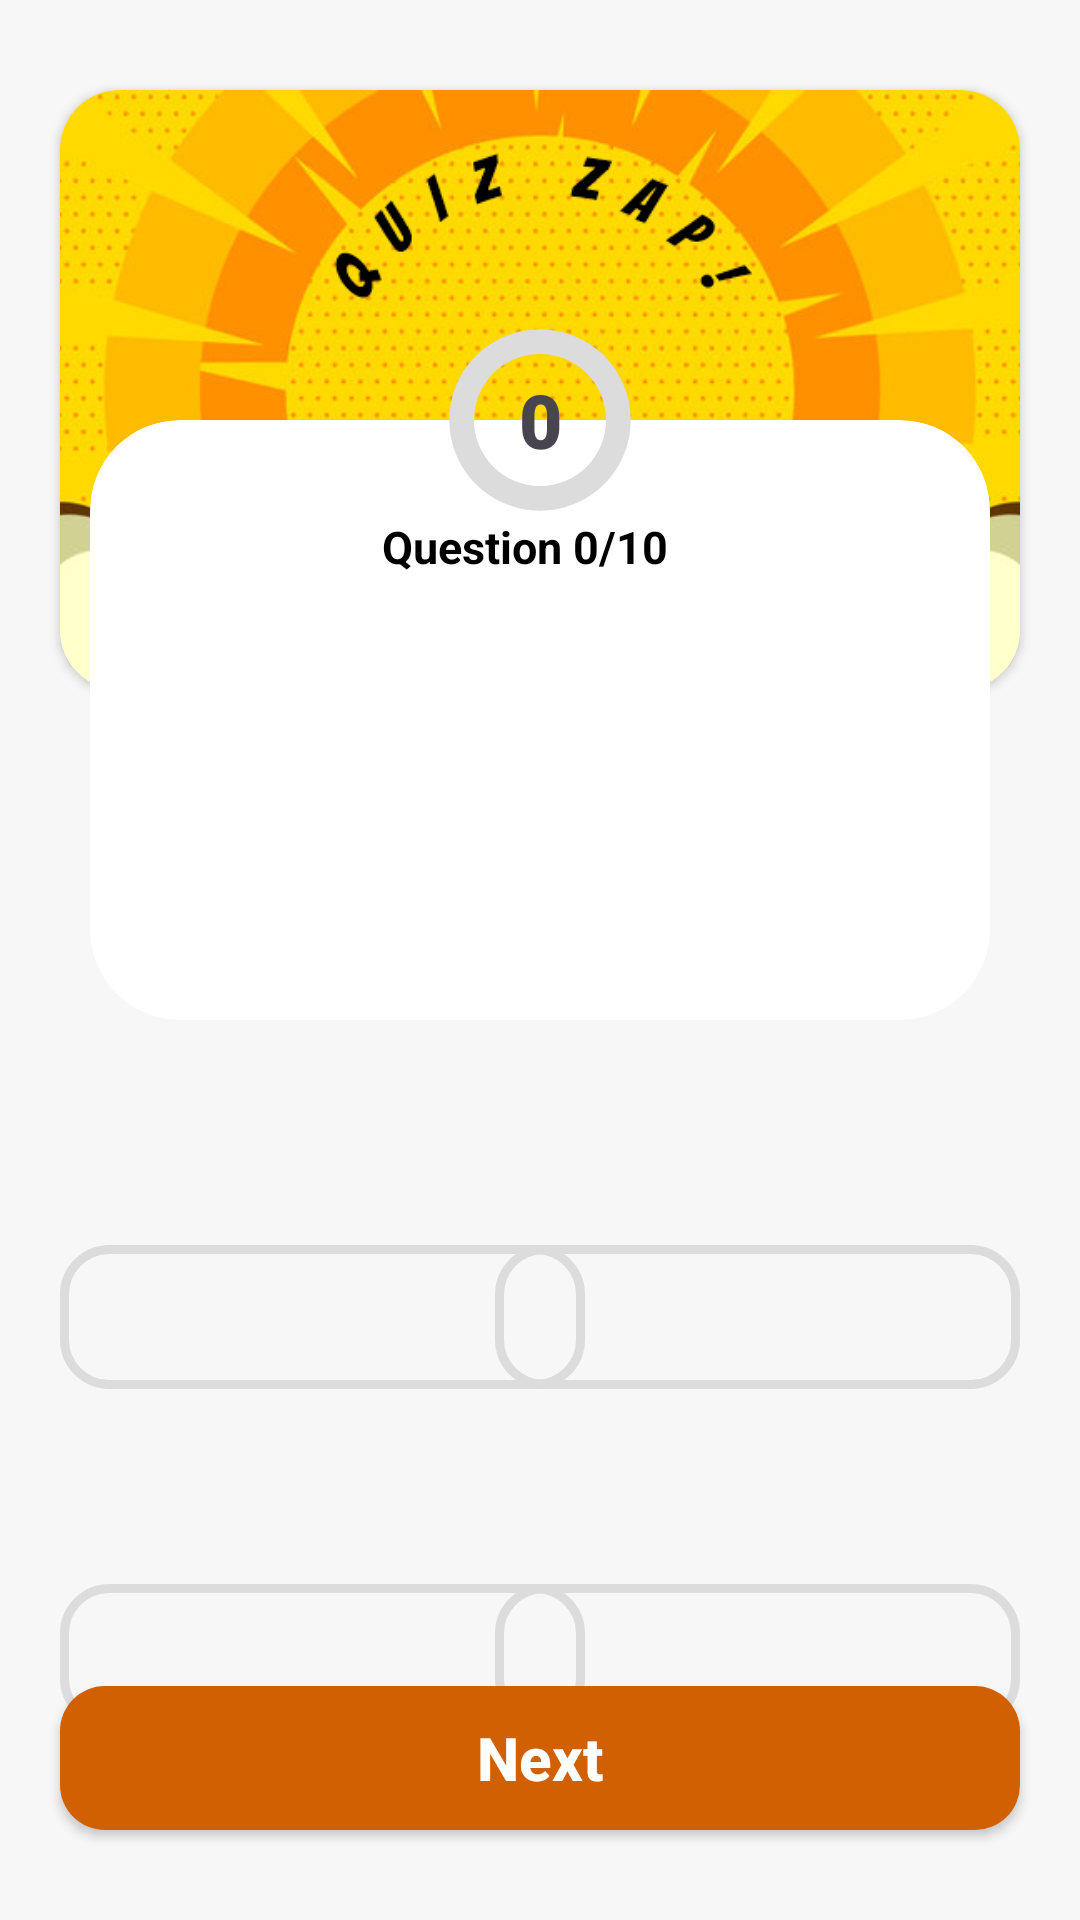

Write the Android layout XML for this screen, with the resource values it uses.
<!-- AndroidManifest.xml: application theme Theme.ApiTest -->
<!-- res/layout/activity_trivia.xml -->
<?xml version="1.0" encoding="utf-8"?>
<androidx.constraintlayout.widget.ConstraintLayout xmlns:android="http://schemas.android.com/apk/res/android"
    xmlns:app="http://schemas.android.com/apk/res-auto"
    xmlns:tools="http://schemas.android.com/tools"
    android:layout_width="match_parent"
    android:layout_height="match_parent"
    android:background="@color/backgroundColor"
    tools:context=".activities.TriviaActivity">

    <androidx.cardview.widget.CardView
        android:layout_width="match_parent"
        android:layout_height="200dp"
        android:layout_marginStart="20dp"
        android:layout_marginTop="30dp"
        android:layout_marginEnd="20dp"
        android:elevation="0dp"
        app:cardCornerRadius="20dp"
        app:layout_constraintTop_toTopOf="parent">

        <ImageView
            android:layout_width="wrap_content"
            android:layout_height="wrap_content"
            android:layout_gravity="center"
            android:contentDescription="@string/category_image"
            android:elevation="10dp"
            android:scaleType="centerCrop"
            android:src="@drawable/background_card_text"
            app:layout_constraintStart_toStartOf="@id/category_CardView"
            app:layout_constraintTop_toTopOf="parent" />

    </androidx.cardview.widget.CardView>


    <androidx.constraintlayout.widget.ConstraintLayout
        android:id="@+id/question_card_layout"
        android:layout_width="match_parent"
        android:layout_height="wrap_content"
        android:layout_marginStart="20dp"
        android:layout_marginTop="100dp"
        android:layout_marginEnd="20dp"
        android:elevation="10dp"
        app:layout_constraintTop_toTopOf="parent">

        <androidx.cardview.widget.CardView
            android:id="@+id/question_holder"
            android:layout_width="match_parent"
            android:layout_height="200dp"
            android:layout_marginLeft="10dp"
            android:layout_marginTop="40dp"
            android:layout_marginRight="10dp"
            app:cardBackgroundColor="@color/white"
            app:cardCornerRadius="30dp"
            app:cardElevation="0dp"
            app:layout_constraintBottom_toBottomOf="parent"
            app:layout_constraintTop_toTopOf="parent">

            <TextView
                android:id="@+id/question_number"
                android:layout_width="match_parent"
                android:layout_height="wrap_content"
                android:layout_marginTop="32dp"
                android:layout_marginEnd="10dp"
                android:text="@string/question_num_placeholder"
                android:textAlignment="center"
                android:textColor="@color/black"
                android:textSize="15sp"
                android:textStyle="bold" />

        </androidx.cardview.widget.CardView>

        <androidx.constraintlayout.widget.ConstraintLayout
            android:layout_width="80dp"
            android:layout_height="80dp"
            android:background="@drawable/circular_background"
            android:elevation="0dp"
            app:layout_constraintEnd_toEndOf="parent"
            app:layout_constraintStart_toStartOf="parent"
            app:layout_constraintTop_toTopOf="parent">

            <ProgressBar
                android:id="@+id/time_progress_bar"
                style="@style/Widget.AppCompat.ProgressBar.Horizontal"
                android:layout_width="match_parent"
                android:layout_height="match_parent"
                android:layout_margin="7dp"
                android:background="@drawable/unfilled_progress_bar_background"
                android:indeterminate="false"
                android:progressDrawable="@drawable/yellow_filled_progress_bar_background"
                android:rotation="-90" />

            <TextView
                android:id="@+id/time_limit"
                android:layout_width="match_parent"
                android:layout_height="match_parent"
                android:fontFamily="sans-serif-black"
                android:gravity="center"
                android:text="@string/question_timer_placeholder"
                android:textSize="25sp" />

        </androidx.constraintlayout.widget.ConstraintLayout>

        <TextView
            android:id="@+id/question_text"
            android:layout_width="match_parent"
            android:layout_height="wrap_content"
            android:layout_marginStart="15dp"
            android:layout_marginTop="20dp"
            android:layout_marginEnd="15dp"
            android:gravity="center"
            android:textColor="@color/black"
            android:textSize="22sp"
            android:textStyle="bold"
            app:layout_constraintBottom_toBottomOf="parent"
            app:layout_constraintTop_toTopOf="@+id/question_holder"
            tools:layout_editor_absoluteX="40dp" />

    </androidx.constraintlayout.widget.ConstraintLayout>

    <LinearLayout
        android:layout_width="match_parent"
        android:layout_height="wrap_content"
        android:layout_marginTop="60dp"
        android:orientation="vertical"
        android:paddingStart="20dp"
        android:paddingEnd="20dp"
        android:paddingBottom="10dp"
        app:layout_constraintTop_toBottomOf="@+id/question_card_layout"
        tools:layout_editor_absoluteX="20dp">

        <RelativeLayout
            android:layout_width="match_parent"
            android:layout_height="match_parent">

            <androidx.appcompat.widget.AppCompatButton
                android:id="@+id/optionA"
                android:layout_width="175dp"
                android:layout_height="wrap_content"
                android:layout_alignParentStart="true"
                android:layout_marginTop="15dp"
                android:background="@drawable/button_gray_background"
                android:contentDescription="@string/option_a"
                android:fontFamily="sans-serif-black"
                android:textAllCaps="false"
                android:textSize="15sp" />

            <androidx.appcompat.widget.AppCompatButton
                android:id="@+id/optionB"
                android:layout_width="175dp"
                android:layout_height="wrap_content"
                android:layout_alignParentEnd="true"
                android:layout_marginTop="15dp"
                android:background="@drawable/button_gray_background"
                android:contentDescription="@string/option_b"
                android:fontFamily="sans-serif-black"
                android:textAllCaps="false"
                android:textSize="15sp" />

        </RelativeLayout>

        <RelativeLayout
            android:layout_width="match_parent"
            android:layout_height="match_parent"
            android:layout_marginTop="50dp">

            <androidx.appcompat.widget.AppCompatButton
                android:id="@+id/optionC"
                android:layout_width="175dp"
                android:layout_height="wrap_content"
                android:layout_alignParentStart="true"
                android:layout_marginTop="15dp"
                android:background="@drawable/button_gray_background"
                android:contentDescription="@string/option_c"
                android:fontFamily="sans-serif-black"
                android:textAllCaps="false"
                android:textSize="15sp" />

            <androidx.appcompat.widget.AppCompatButton
                android:id="@+id/optionD"
                android:layout_width="175dp"
                android:layout_height="wrap_content"
                android:layout_alignParentEnd="true"
                android:layout_marginTop="15dp"
                android:background="@drawable/button_gray_background"
                android:contentDescription="@string/option_d"
                android:fontFamily="sans-serif-black"
                android:textAllCaps="false"
                android:textSize="15sp" />

        </RelativeLayout>

    </LinearLayout>

    <androidx.appcompat.widget.AppCompatButton
        android:id="@+id/next_button"
        android:layout_width="match_parent"
        android:layout_height="wrap_content"
        android:layout_marginStart="20dp"
        android:layout_marginEnd="20dp"
        android:layout_marginBottom="30dp"
        android:background="@drawable/yellow_button_background"
        android:text="@string/next_question_placeholder"
        android:textAllCaps="false"
        android:textColor="@color/white"
        android:textSize="20sp"
        android:textStyle="bold"
        app:layout_constraintBottom_toBottomOf="parent" />
</androidx.constraintlayout.widget.ConstraintLayout>
<!-- resources referenced by this layout -->
<resources>
  <color name="backgroundColor">#F7F7F7</color>
  <color name="black">#FF000000</color>
  <color name="white">#FFFFFFFF</color>
  <!-- drawable background_card_text: png bitmap (drawable, 229482 bytes) -->
  <!-- drawable button_gray_background (drawable) -->
  <?xml version="1.0" encoding="utf-8"?>
  <shape xmlns:android="http://schemas.android.com/apk/res/android"
      android:shape="rectangle">
      <stroke
          android:width="3dp"
          android:color="@color/gray" />
      <corners android:radius="15dp" />
  </shape>
  <!-- drawable unfilled_progress_bar_background (drawable) -->
  <?xml version="1.0" encoding="utf-8"?>
  <layer-list xmlns:android="http://schemas.android.com/apk/res/android">
      <item>
          <shape
              android:innerRadiusRatio="3"
              android:shape="ring"
              android:thicknessRatio="8"
              android:useLevel="false">
              <solid android:color="@color/gray" />
          </shape>
      </item>
  </layer-list>
  <!-- drawable yellow_button_background (drawable) -->
  <?xml version="1.0" encoding="utf-8"?>
  <shape android:shape="rectangle"
      xmlns:android="http://schemas.android.com/apk/res/android">
      <solid android:color="@color/colour_primary"/>
      <corners android:radius="15dp"/>
  </shape>
  <!-- drawable yellow_filled_progress_bar_background (drawable) -->
  <?xml version="1.0" encoding="utf-8"?>
  <layer-list xmlns:android="http://schemas.android.com/apk/res/android">
      <item>
          <shape
              android:innerRadiusRatio="3"
              android:shape="ring"
              android:thicknessRatio="8"
              android:useLevel="true">
              <solid android:color="@color/colour_primary" />
          </shape>
      </item>
  </layer-list>
  <string name="category_image">category image</string>
  <string name="next_question_placeholder">Next</string>
  <string name="option_a">option_a</string>
  <string name="option_b">option_b</string>
  <string name="option_c">option_C</string>
  <string name="option_d">Option D</string>
  <string name="question_num_placeholder">Question 0/10</string>
  <string name="question_timer_placeholder">0</string>
  <style name="Theme.ApiTest" parent="Base.Theme.ApiTest" />
  <color name="gray">#DCDCDC</color>
  <color name="colour_primary">#D16002</color>
  <style name="Base.Theme.ApiTest" parent="Theme.Material3.DayNight.NoActionBar">
          
          
          <item name="android:statusBarColor">@color/background_primary</item>
      </style>
  <color name="background_primary">#1F1E1D</color>
</resources>
